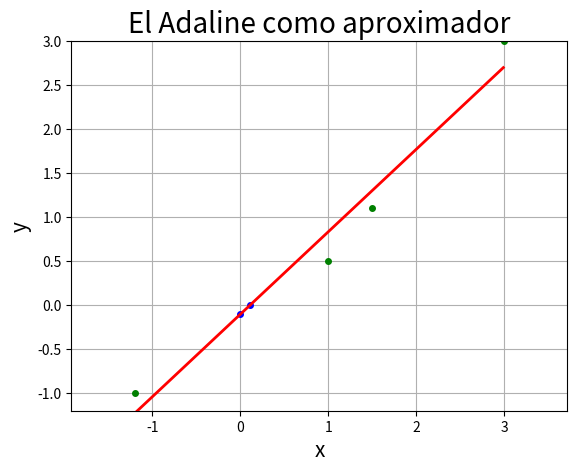
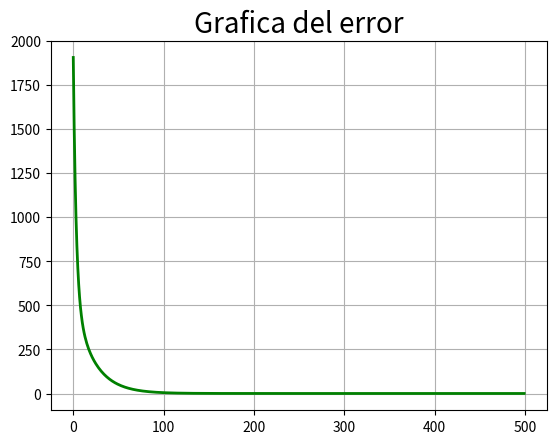

Reproduce these figures in Python, in order.
# [redacted]

# Diseñar un código para que un Adaline aproxime la función descrita por los puntos:
# (1.0, 0.5), (1.5, 1.1), (3.0, 3.0), (-1.2, -1.0)

import matplotlib.pyplot as plt
import numpy as np

x = [1.0, 1.5, 3.0, -1.2] # Vector de entrada
b = [1, 1, 1, 1] # bias

P = np.vstack((x, b)) # Patrones de entrada
d = [0.5, 1.1, 3.0, -1.0] # Salida deseada
d = np.array(d)

xl = min(x) # Valor minimo del vector de entrada
xu = max(x) # Valor maximo del vector de entrada
iter = 500 # Numero de iteraciones
eta = 0.01 # Velocidad de aprendizaje

J = np.zeros(iter)
r, c = P.shape
w = 100*np.random.rand(r, 1) # Vector de pesos
t = d
x = P

for step in range(0, iter):
    y = np.zeros(c)

    p = np.random.permutation(c)
    x = x[:, p]
    t = t[p]

    for j in range(0, c):
        i = p[j]
        y[i] = np.dot(x[:, i].T, w)
        w = w + eta * (t[i] - y[i]) * x[:, i].reshape(x.shape[0], 1)

    # Calculo del error
    e = (t.reshape(t.shape[0], 1) - np.matmul(x.T, w))**2
    J[step] = sum(e)

plt.figure(1) #### Grafica de la aproximacion de la funcion
plt.grid()

x = [0, float(-w[1]/w[0])]
y = [float(w[1]), 0]

t = np.arange(xl, xu, 0.01)
m = (y[1] - y[0])/(x[1] - x[0])
f = m*(t - x[0]) + y[0]

plt.plot(P[0, :], d, 'go', linewidth=4, markersize=4)
plt.plot(x, y, 'bo', linewidth=4, markersize=4)
plt.plot(t, f, 'r-', linewidth=2)

plt.title("El Adaline como aproximador", fontsize=20)
plt.xlabel('x', fontsize=15)
plt.ylabel('y', fontsize=15)

plt.axis('equal')
plt.axis([xl, xu, xl, xu])

plt.figure(2) #### Grafica del error
plt.grid()

plt.plot(J, 'g-', linewidth=2)

plt.title("Grafica del error", fontsize=20)

plt.show()

